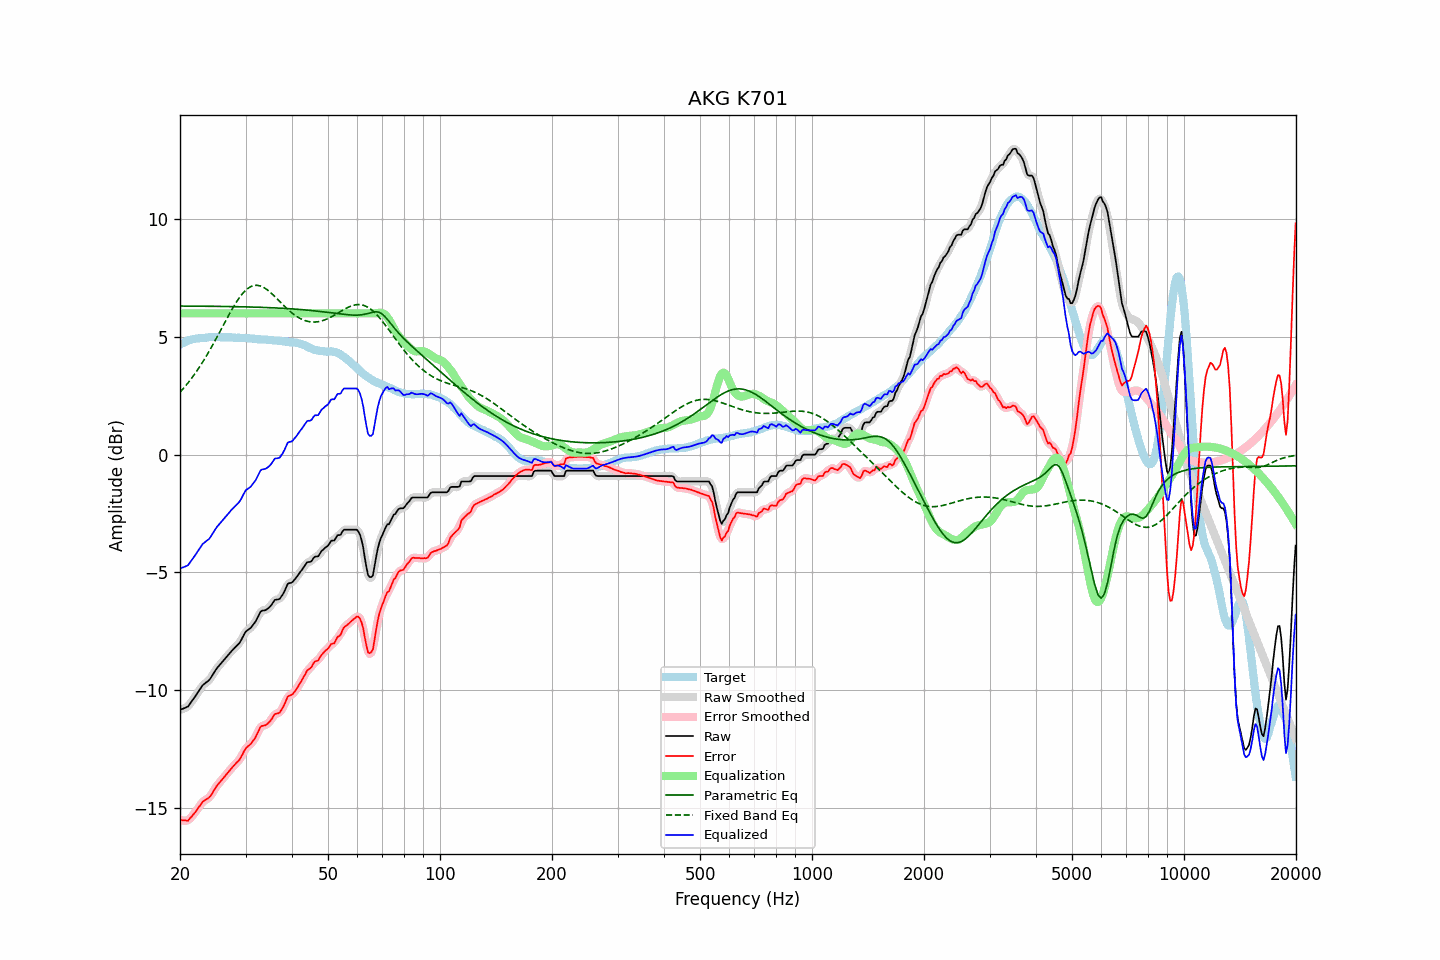

The data file committed next to this chart (first rows):
frequency, raw, error, smoothed, error_smoothed, equalization, parametric_eq, fixed_band_eq, equalized_raw, equalized_smoothed, target
20.00, -10.84, -15.52, -10.83, -15.51, 6.00, 6.31, 2.65, -4.84, -4.83, 4.68
20.20, -10.81, -15.53, -10.82, -15.53, 6.00, 6.31, 2.73, -4.81, -4.82, 4.72
20.40, -10.79, -15.54, -10.80, -15.55, 6.00, 6.31, 2.80, -4.79, -4.80, 4.75
20.61, -10.76, -15.54, -10.77, -15.55, 6.00, 6.31, 2.88, -4.76, -4.77, 4.77
20.81, -10.73, -15.54, -10.73, -15.55, 6.00, 6.31, 2.96, -4.73, -4.73, 4.81
21.02, -10.70, -15.55, -10.68, -15.52, 6.00, 6.31, 3.05, -4.70, -4.68, 4.85
21.23, -10.60, -15.46, -10.61, -15.47, 6.00, 6.31, 3.13, -4.60, -4.61, 4.86
21.44, -10.51, -15.39, -10.51, -15.40, 6.00, 6.31, 3.22, -4.51, -4.51, 4.88
21.66, -10.41, -15.31, -10.41, -15.31, 6.00, 6.31, 3.31, -4.41, -4.41, 4.90
21.87, -10.32, -15.23, -10.32, -15.23, 6.00, 6.31, 3.41, -4.32, -4.32, 4.91
22.09, -10.22, -15.15, -10.22, -15.14, 6.00, 6.31, 3.51, -4.22, -4.22, 4.93
22.31, -10.11, -15.04, -10.11, -15.05, 6.00, 6.31, 3.61, -4.11, -4.11, 4.93
22.54, -10.01, -14.95, -10.01, -14.95, 6.00, 6.30, 3.71, -4.01, -4.01, 4.94
22.76, -9.91, -14.86, -9.90, -14.85, 6.00, 6.30, 3.81, -3.91, -3.90, 4.95
22.99, -9.80, -14.75, -9.82, -14.77, 6.00, 6.30, 3.92, -3.80, -3.82, 4.95
23.22, -9.75, -14.71, -9.74, -14.70, 6.00, 6.30, 4.03, -3.75, -3.74, 4.96
23.45, -9.69, -14.66, -9.69, -14.66, 6.00, 6.30, 4.14, -3.69, -3.69, 4.97
23.69, -9.64, -14.62, -9.64, -14.62, 6.00, 6.30, 4.26, -3.64, -3.64, 4.98
23.92, -9.59, -14.57, -9.58, -14.57, 6.00, 6.30, 4.37, -3.59, -3.58, 4.99
24.16, -9.50, -14.49, -9.50, -14.49, 6.00, 6.30, 4.49, -3.50, -3.50, 4.99
24.40, -9.39, -14.39, -9.39, -14.39, 6.00, 6.30, 4.61, -3.39, -3.39, 5.00
24.65, -9.28, -14.27, -9.28, -14.28, 6.00, 6.30, 4.74, -3.28, -3.28, 4.99
24.89, -9.17, -14.16, -9.17, -14.16, 6.00, 6.30, 4.86, -3.17, -3.17, 4.99
25.14, -9.07, -14.06, -9.07, -14.07, 6.00, 6.30, 4.99, -3.07, -3.07, 4.99
25.39, -8.99, -13.98, -8.99, -13.98, 6.00, 6.30, 5.12, -2.99, -2.99, 4.99
25.65, -8.91, -13.90, -8.91, -13.89, 6.00, 6.30, 5.25, -2.91, -2.91, 4.99
25.91, -8.83, -13.81, -8.83, -13.82, 6.00, 6.29, 5.37, -2.83, -2.83, 4.98
26.16, -8.75, -13.74, -8.75, -13.73, 6.00, 6.29, 5.50, -2.75, -2.75, 4.99
26.43, -8.67, -13.66, -8.67, -13.65, 6.00, 6.29, 5.63, -2.67, -2.67, 4.99
26.69, -8.58, -13.56, -8.58, -13.57, 6.00, 6.29, 5.76, -2.58, -2.58, 4.98
26.96, -8.50, -13.48, -8.50, -13.49, 6.00, 6.29, 5.88, -2.50, -2.50, 4.98
27.23, -8.43, -13.41, -8.43, -13.41, 6.00, 6.29, 6.01, -2.43, -2.43, 4.98
27.50, -8.35, -13.33, -8.35, -13.33, 6.00, 6.29, 6.13, -2.35, -2.35, 4.98
27.77, -8.28, -13.25, -8.28, -13.25, 6.00, 6.29, 6.25, -2.28, -2.28, 4.97
28.05, -8.21, -13.18, -8.21, -13.17, 6.00, 6.29, 6.36, -2.21, -2.21, 4.97
28.33, -8.14, -13.10, -8.14, -13.11, 6.00, 6.28, 6.47, -2.14, -2.14, 4.96
28.62, -8.07, -13.04, -8.07, -13.03, 6.00, 6.28, 6.58, -2.07, -2.07, 4.96
28.90, -8.00, -12.96, -7.99, -12.95, 6.00, 6.28, 6.67, -2.00, -1.99, 4.96
29.19, -7.89, -12.84, -7.88, -12.84, 6.00, 6.28, 6.77, -1.89, -1.88, 4.95
29.48, -7.76, -12.72, -7.75, -12.71, 6.00, 6.28, 6.85, -1.76, -1.75, 4.96
29.78, -7.62, -12.58, -7.63, -12.58, 6.00, 6.28, 6.92, -1.62, -1.63, 4.96
30.08, -7.51, -12.47, -7.53, -12.48, 6.00, 6.28, 6.99, -1.51, -1.53, 4.96
30.38, -7.46, -12.41, -7.46, -12.41, 6.00, 6.27, 7.05, -1.46, -1.46, 4.94
30.68, -7.41, -12.35, -7.41, -12.35, 6.00, 6.27, 7.09, -1.41, -1.41, 4.94
30.99, -7.36, -12.29, -7.35, -12.28, 6.00, 6.27, 7.14, -1.36, -1.35, 4.93
31.30, -7.27, -12.20, -7.28, -12.21, 6.00, 6.27, 7.16, -1.27, -1.28, 4.93
31.61, -7.18, -12.11, -7.19, -12.11, 6.00, 6.27, 7.18, -1.18, -1.19, 4.93
31.93, -7.09, -12.00, -7.08, -11.99, 6.00, 6.26, 7.19, -1.09, -1.08, 4.91
32.24, -6.96, -11.86, -6.95, -11.86, 6.00, 6.26, 7.19, -0.96, -0.95, 4.90
32.57, -6.82, -11.72, -6.82, -11.71, 6.00, 6.26, 7.18, -0.82, -0.82, 4.90
32.89, -6.68, -11.58, -6.70, -11.60, 6.00, 6.26, 7.16, -0.68, -0.70, 4.90
33.22, -6.63, -11.52, -6.64, -11.53, 6.00, 6.25, 7.14, -0.63, -0.64, 4.89
33.55, -6.62, -11.51, -6.61, -11.50, 6.00, 6.25, 7.10, -0.62, -0.61, 4.89
33.89, -6.61, -11.50, -6.60, -11.49, 6.00, 6.25, 7.06, -0.61, -0.60, 4.89
34.23, -6.57, -11.45, -6.57, -11.45, 6.00, 6.25, 7.02, -0.57, -0.57, 4.88
34.57, -6.52, -11.39, -6.52, -11.40, 6.00, 6.24, 6.96, -0.52, -0.52, 4.87
34.92, -6.46, -11.33, -6.45, -11.32, 6.00, 6.24, 6.91, -0.46, -0.45, 4.87
35.27, -6.37, -11.24, -6.36, -11.22, 6.00, 6.24, 6.84, -0.37, -0.36, 4.86
35.62, -6.27, -11.12, -6.27, -11.12, 6.00, 6.24, 6.78, -0.27, -0.27, 4.85
35.97, -6.17, -11.02, -6.20, -11.05, 6.00, 6.23, 6.71, -0.17, -0.20, 4.85
... 635 more rows
